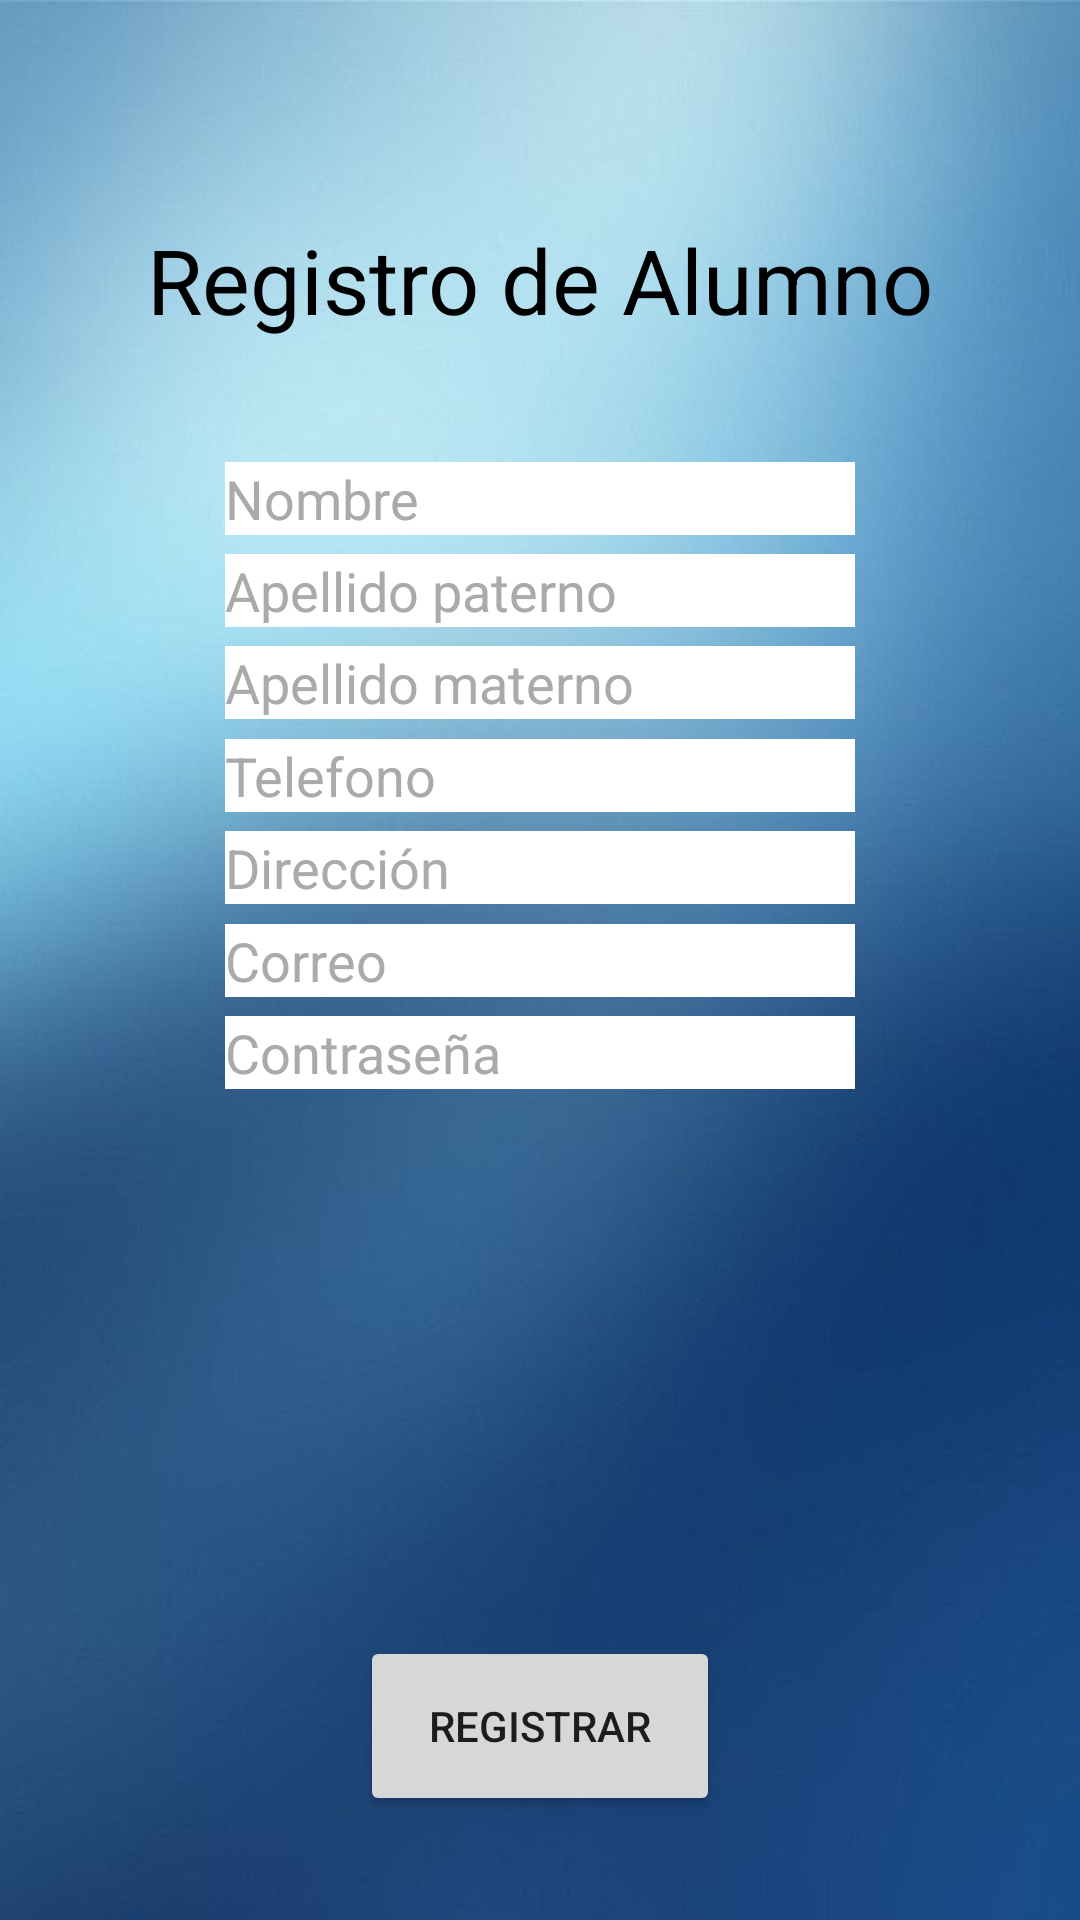

Write the Android layout XML for this screen, with the resource values it uses.
<!-- AndroidManifest.xml: application theme Theme.BiblioTec_MySQL_Volley -->
<!-- res/layout/activity_registro.xml -->
<?xml version="1.0" encoding="utf-8"?>
<androidx.constraintlayout.widget.ConstraintLayout xmlns:android="http://schemas.android.com/apk/res/android"
    xmlns:app="http://schemas.android.com/apk/res-auto"
    xmlns:tools="http://schemas.android.com/tools"
    android:layout_width="match_parent"
    android:layout_height="match_parent"
    android:background="@drawable/background"
    tools:context=".RegistroActivity">

    <TextView
        android:id="@+id/title"
        android:layout_width="wrap_content"
        android:layout_height="wrap_content"
        android:text="Registro de Alumno"
        android:textColor="@android:color/background_dark"
        android:textSize="30sp"
        app:layout_constraintBottom_toBottomOf="parent"
        app:layout_constraintEnd_toEndOf="parent"
        app:layout_constraintStart_toStartOf="parent"
        app:layout_constraintTop_toTopOf="parent"
        app:layout_constraintVertical_bias="0.122" />

    <EditText
        android:id="@+id/nombre"
        android:layout_width="wrap_content"
        android:layout_height="wrap_content"
        android:autofillHints=""
        android:background="@android:color/background_light"
        android:ems="10"
        android:hint="Nombre"
        android:inputType="text"
        android:text=""
        android:textColor="@android:color/background_dark"
        android:textColorHint="@android:color/darker_gray"
        app:layout_constraintBottom_toBottomOf="parent"
        app:layout_constraintEnd_toEndOf="parent"
        app:layout_constraintStart_toStartOf="parent"
        app:layout_constraintTop_toTopOf="parent"
        app:layout_constraintVertical_bias="0.25" />

    <EditText
        android:id="@+id/ap"
        android:layout_width="wrap_content"
        android:layout_height="wrap_content"
        android:autofillHints=""
        android:background="@android:color/background_light"
        android:ems="10"
        android:hint="Apellido paterno"
        android:inputType="text"
        android:text=""
        android:textColor="@android:color/background_dark"
        android:textColorHint="@android:color/darker_gray"
        app:layout_constraintBottom_toBottomOf="parent"
        app:layout_constraintEnd_toEndOf="parent"
        app:layout_constraintStart_toStartOf="parent"
        app:layout_constraintTop_toTopOf="parent"
        app:layout_constraintVertical_bias="0.3" />

    <EditText
        android:id="@+id/am"
        android:layout_width="wrap_content"
        android:layout_height="wrap_content"
        android:autofillHints=""
        android:background="@android:color/background_light"
        android:ems="10"
        android:hint="Apellido materno"
        android:inputType="text"
        android:text=""
        android:textColor="@android:color/background_dark"
        android:textColorHint="@android:color/darker_gray"
        app:layout_constraintBottom_toBottomOf="parent"
        app:layout_constraintEnd_toEndOf="parent"
        app:layout_constraintStart_toStartOf="parent"
        app:layout_constraintTop_toTopOf="parent"
        app:layout_constraintVertical_bias="0.35" />

    <EditText
        android:id="@+id/telefono"
        android:layout_width="wrap_content"
        android:layout_height="wrap_content"
        android:autofillHints=""
        android:background="@android:color/background_light"
        android:ems="10"
        android:hint="Telefono"
        android:inputType="number"
        android:text=""
        android:textColor="@android:color/background_dark"
        android:textColorHint="@android:color/darker_gray"
        app:layout_constraintBottom_toBottomOf="parent"
        app:layout_constraintEnd_toEndOf="parent"
        app:layout_constraintStart_toStartOf="parent"
        app:layout_constraintTop_toTopOf="parent"
        app:layout_constraintVertical_bias="0.4" />

    <EditText
        android:id="@+id/direccion"
        android:layout_width="wrap_content"
        android:layout_height="wrap_content"
        android:autofillHints=""
        android:background="@android:color/background_light"
        android:ems="10"
        android:hint="Dirección"
        android:inputType="text"
        android:text=""
        android:textColor="@android:color/background_dark"
        android:textColorHint="@android:color/darker_gray"
        app:layout_constraintBottom_toBottomOf="parent"
        app:layout_constraintEnd_toEndOf="parent"
        app:layout_constraintStart_toStartOf="parent"
        app:layout_constraintTop_toTopOf="parent"
        app:layout_constraintVertical_bias="0.45"/>

    <EditText
        android:id="@+id/correo"
        android:layout_width="wrap_content"
        android:layout_height="wrap_content"
        android:autofillHints=""
        android:background="@android:color/background_light"
        android:ems="10"
        android:hint="Correo"
        android:inputType="text"
        android:text=""
        android:textColor="@android:color/background_dark"
        android:textColorHint="@android:color/darker_gray"
        app:layout_constraintBottom_toBottomOf="parent"
        app:layout_constraintEnd_toEndOf="parent"
        app:layout_constraintStart_toStartOf="parent"
        app:layout_constraintTop_toTopOf="parent"
        app:layout_constraintVertical_bias="0.5" />

    <EditText
        android:id="@+id/password"
        android:layout_width="wrap_content"
        android:layout_height="wrap_content"
        android:autofillHints=""
        android:background="@android:color/background_light"
        android:ems="10"
        android:hint="Contraseña"
        android:inputType="textPassword"
        android:textColor="@android:color/background_dark"
        android:textColorHint="@android:color/darker_gray"
        app:layout_constraintBottom_toBottomOf="parent"
        app:layout_constraintEnd_toEndOf="parent"
        app:layout_constraintStart_toStartOf="parent"
        app:layout_constraintTop_toTopOf="parent"
        app:layout_constraintVertical_bias="0.55"/>

    <Button
        android:id="@+id/register"
        android:layout_width="120dp"
        android:layout_height="60dp"
        android:onClick="Registrar"
        android:text="Registrar"
        app:layout_constraintBottom_toBottomOf="parent"
        app:layout_constraintEnd_toEndOf="parent"
        app:layout_constraintStart_toStartOf="parent"
        app:layout_constraintTop_toTopOf="parent"
        app:layout_constraintVertical_bias="0.94" />


</androidx.constraintlayout.widget.ConstraintLayout>
<!-- resources referenced by this layout -->
<resources>
  <!-- drawable background: png bitmap (drawable-v24, 331241 bytes) -->
  <style name="Theme.BiblioTec_MySQL_Volley" parent="Theme.MaterialComponents.DayNight.NoActionBar">
          
          <item name="colorPrimary">@color/purple_500</item>
          <item name="colorPrimaryVariant">@color/purple_700</item>
          <item name="colorOnPrimary">@color/white</item>
          
          <item name="colorSecondary">@color/teal_200</item>
          <item name="colorSecondaryVariant">@color/teal_700</item>
          <item name="colorOnSecondary">@color/black</item>
          
          <item name="android:statusBarColor" tools:targetApi="l">?attr/colorPrimaryVariant</item>
          
      </style>
  <!-- not gathered from this repository: default colours our renderer supplied (Android Studio template values) -->
  <color name="purple_500">#FF6200EE</color>
  <color name="purple_700">#FF3700B3</color>
  <color name="teal_200">#FF03DAC5</color>
  <color name="teal_700">#FF018786</color>
  <color name="black">#FF000000</color>
  <color name="white">#FFFFFFFF</color>
</resources>
